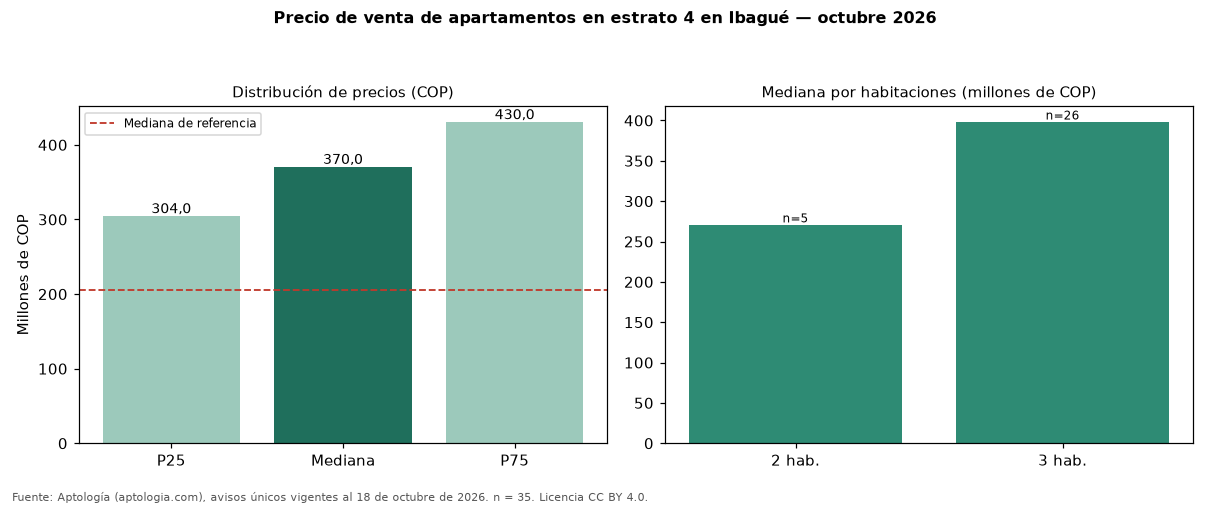

Data behind this chart, as committed beside it:
seccion, metrica, valor_cop, n
precio, p25, 304000000, 35
precio, mediana, 370000000, 35
precio, p75, 430000000, 35
cop_por_m2, p25, 3057278, 35
cop_por_m2, mediana, 4294118, 35
cop_por_m2, p75, 5211782, 35
area, area_mediana_m2, 92.0, 35
habitaciones, 2, 270000000, 5
habitaciones, 3, 397500000, 26
habitaciones, 4+, 380000000, 3
administracion, mediana, 361500, 30
estrato, moda, 4, 
parqueadero, porcentaje_con_parqueadero, 80.0, 35
referencia, mediana_referencia, 205000000, 123
referencia, mediana_cop_por_m2_referencia, 3220339, 123
